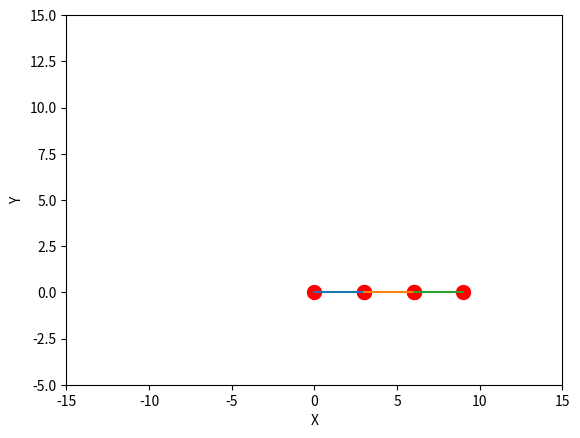

The matplotlib source for this figure:
# 05/25/2025
from matplotlib import pyplot as plt
from matplotlib.animation import FuncAnimation
import matplotlib.animation as animation
from mpl_toolkits.mplot3d import Axes3D
import math
length = 1
rotation = 90
root = {
    "x":"y"
}

class Link:
    def __init__(self, pin, root, endpoint, length):
        self.pin = pin
        self.root = root
        self.endpoint = endpoint
        self.length = length
        Link.setup(self)
    def checkDuplicate(self):
        isDuplicate = False
        for link in Link.arm:
            if self == link:
                isDuplicate = True
                return isDuplicate
        return isDuplicate
    def __eq__(self, other): # this defines link equivalency. Links are equal if they have the same pin
        if not isinstance(other, Link):
            return False
        return self.pin == other.pin   
    arm = []
    def setup(self):
        if Link.checkDuplicate(self) == True:
            Link.arm[self.pin] = self
        else:
            Link.arm.append(self)
link1 = Link(0, [0, 0], [3, 0], 3)
link2 = Link(1, link1.endpoint, [6,0], 3)
link3 = Link(2, link2.endpoint, [9,0], 3)    
    
def atan():
    print("atan(y/x)")

def convertToRadians(degrees):
    radians = (degrees*math.pi)/180
    return radians

def isParent(child, parent):
    if(child.pin == parent.pin+1):
        return True
    else:
        return False
def update():
    for link in Link.arm:
        if link.pin >= 1:
            Link.arm[link.pin - 1].endpoint = link.root
    
def rotate(link, angle):
    x1 = link.root[0]
    y1 = link.root[1]
    x2 = link.endpoint[0]
    y2 = link.endpoint[1]
    x = abs(x2 - x1)
    y = abs(y2 - y1)
    radians = convertToRadians(angle)
        # I think this is the actual correct formula
    x =  (((x2)*math.cos(radians)) - ((y2)*math.sin(radians)))#+(x1)                                                 
    y = (((y2)*math.cos(radians)) + ((x2)*math.sin(radians)))#+(y1)
    link.endpoint = [x, y]
    if link.pin != 0:
        Link.arm[link.pin-1].endpoint = link.root

# Test functions
def printLink():
    for link in Link.arm:
        print("LINK:", link.pin, "= ROOT:", link.root, " ENDPOINT:", link.endpoint)


# PLOTTING STUFF
fig = plt.figure()
ax = fig.add_subplot()

def display():
    for link in Link.arm:
        coords = [link.root, link.endpoint]
        x, y = zip(*coords)                                              
        ax.plot(x, y)
        ax.scatter(x, y, c='red', s=100) 


# Begin
rotate(link1, 0)
rotate(link2, 0)
rotate(link3, 0)
display()
printLink()

ax.set_xlabel('X')
ax.set_ylabel('Y')
ax.set_xlim(-15, 15)
ax.set_ylim(-5, 15)
plt.show()